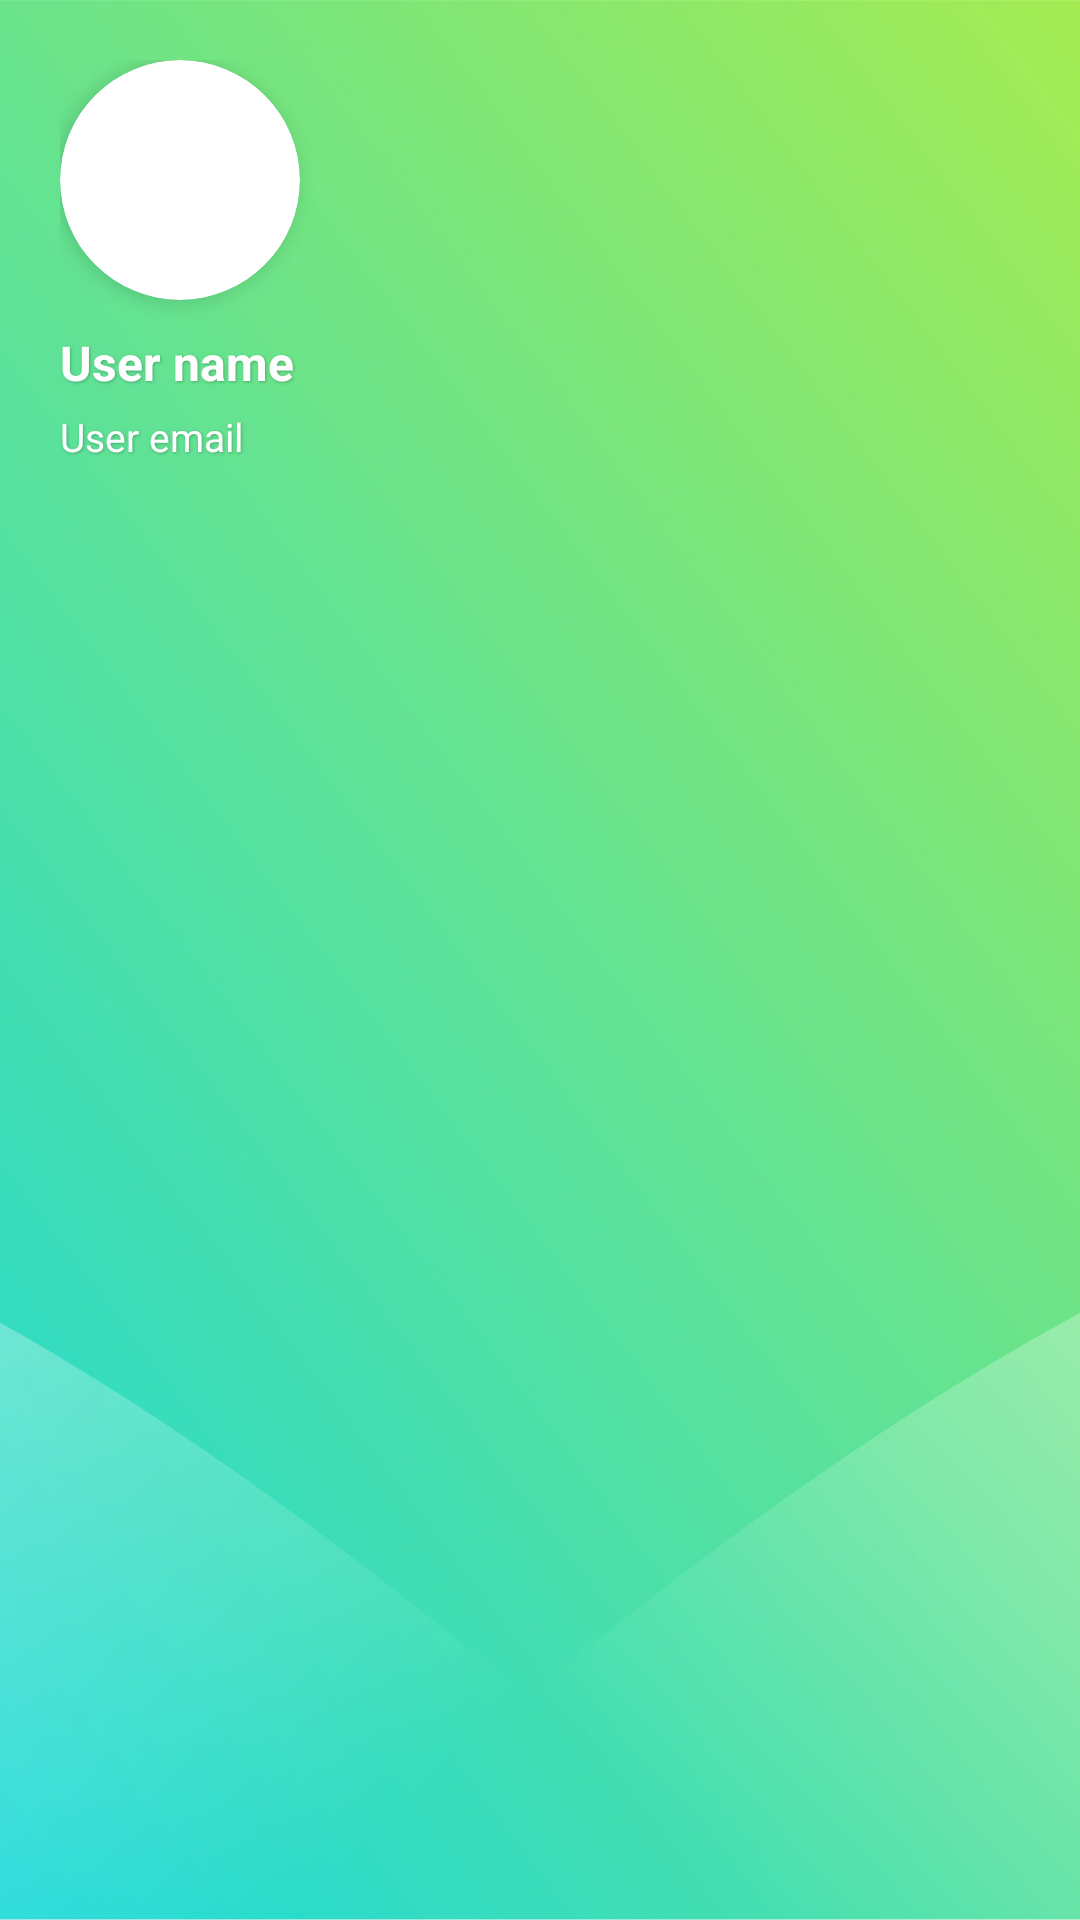

Write the Android layout XML for this screen, with the resource values it uses.
<!-- AndroidManifest.xml: application theme Theme.Material3.Light -->
<!-- res/layout/drawer_header.xml -->
<?xml version="1.0" encoding="utf-8"?>
<LinearLayout xmlns:android="http://schemas.android.com/apk/res/android"
    xmlns:app="http://schemas.android.com/apk/res-auto"
    xmlns:tools="http://schemas.android.com/tools"
    android:orientation="vertical"
    android:layout_width="match_parent"
    android:paddingTop="?attr/actionBarSize"
    android:layout_gravity="top"
    android:background="@drawable/login"
    android:padding="20dp"
    android:layout_height="180dp">

    <androidx.cardview.widget.CardView
        android:layout_width="80dp"
        android:layout_height="80dp"
        app:cardCornerRadius="40dp"
        app:cardElevation="4dp"
        android:backgroundTint="@color/white">

        <ImageView
            android:id="@+id/userImage"
            android:layout_width="match_parent"
            android:layout_height="match_parent"
            android:padding="16dp"
            android:src="@drawable/outline_account"
            app:tint="@color/green_primary" />
    </androidx.cardview.widget.CardView>

    <TextView
        android:id="@+id/textUserName"
        android:layout_width="match_parent"
        android:layout_height="wrap_content"
        android:text="@string/user_name"
        android:layout_marginTop="10dp"
        android:layout_marginBottom="5dp"
        android:textColor="@color/white"
        android:textSize="16sp"
        android:textStyle="bold"
        android:shadowColor="@color/shadow"
        android:shadowDx="1"
        android:shadowDy="1"
        android:shadowRadius="2"/>

    <TextView
        android:id="@+id/emailUser"
        android:layout_width="match_parent"
        android:layout_height="wrap_content"
        android:text="@string/user_email"
        android:textColor="@color/white"
        android:textSize="13sp"
        android:shadowColor="@color/shadow"
        android:shadowDx="1"
        android:shadowDy="1"
        android:shadowRadius="2"/>
</LinearLayout>
<!-- resources referenced by this layout -->
<resources>
  <color name="green_primary">#00C853</color>
  <color name="shadow">#40000000</color>
  <color name="white">#FFFFFFFF</color>
  <!-- drawable login: jpg bitmap (drawable, 218420 bytes) -->
  <string name="user_email">User email</string>
  <string name="user_name">User name</string>
</resources>
